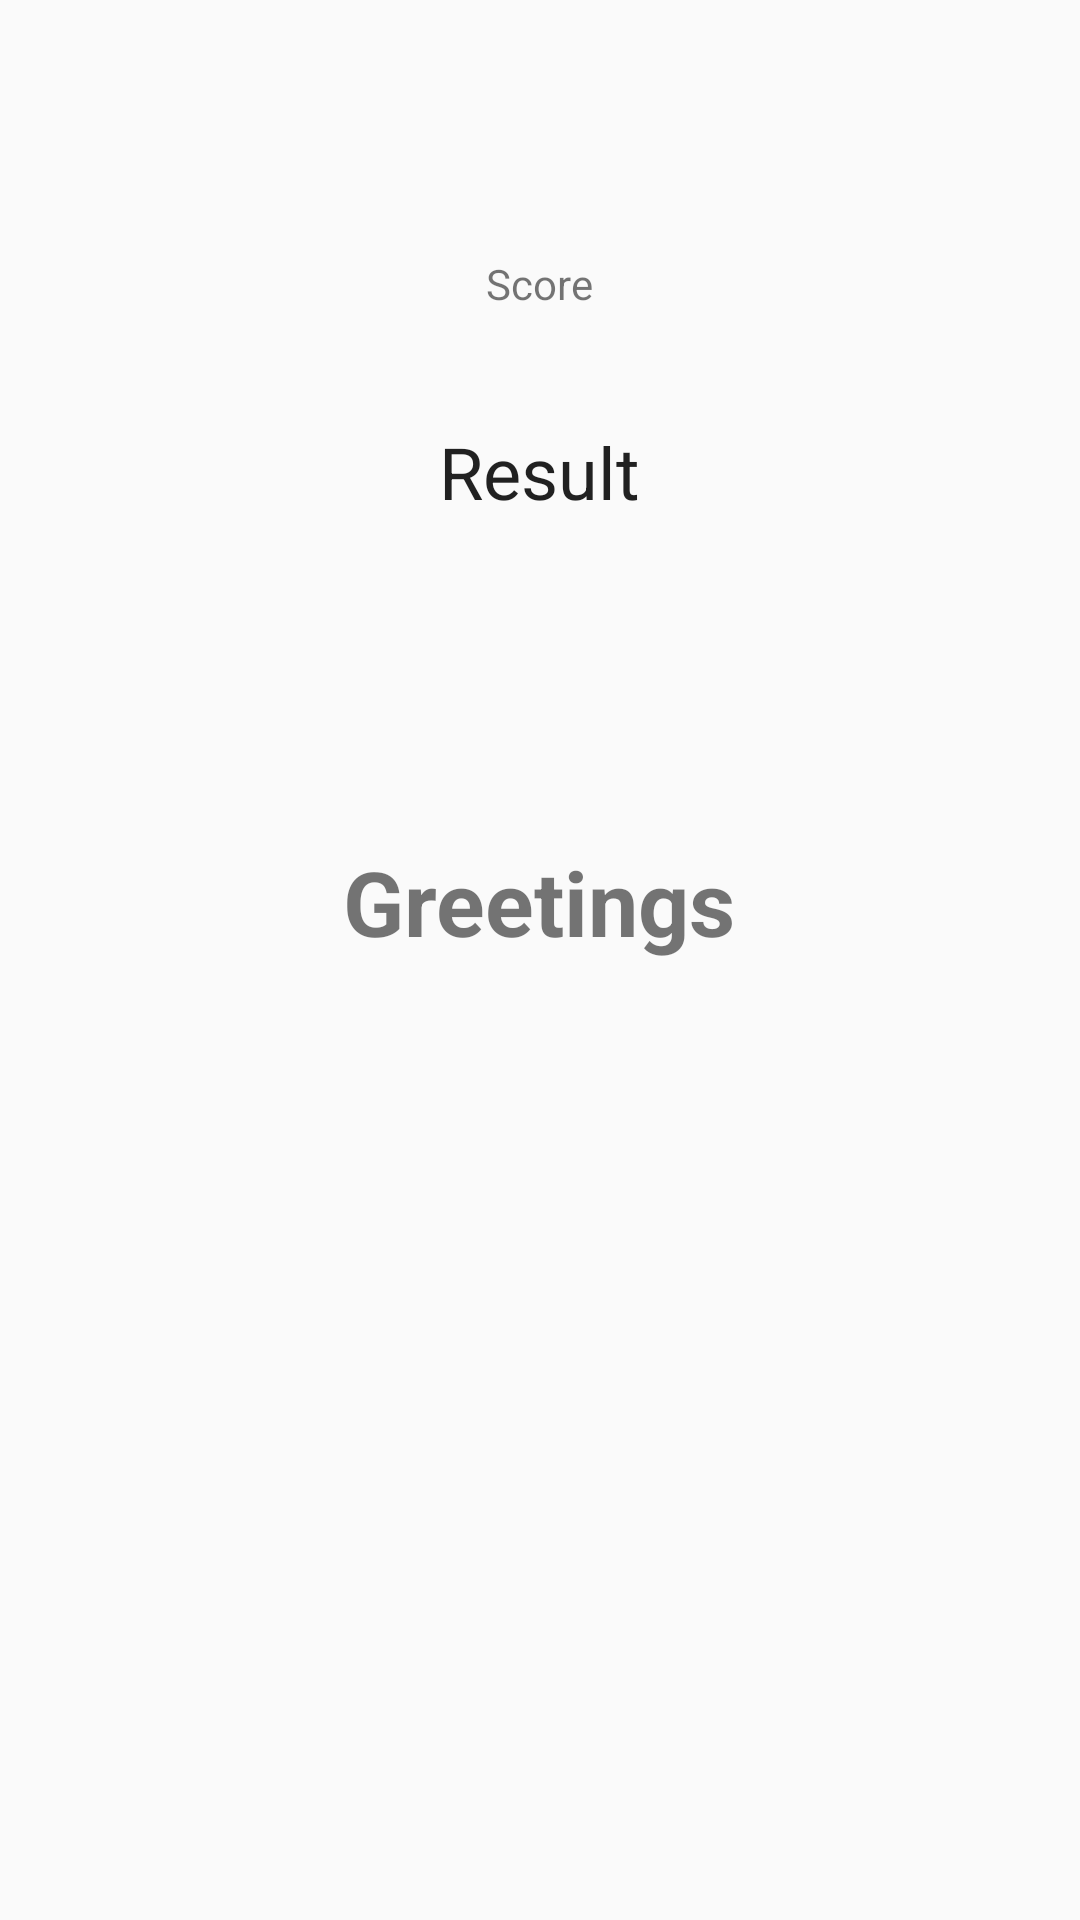

Layout XML and referenced resources for this Android screen:
<!-- AndroidManifest.xml: application theme AppTheme -->
<!-- res/layout/activity_quiz_result.xml -->
<?xml version="1.0" encoding="utf-8"?>
<RelativeLayout
    xmlns:android="http://schemas.android.com/apk/res/android"
    xmlns:tools="http://schemas.android.com/tools"
    android:id="@+id/activity_quiz_result"
    android:layout_width="match_parent"
    android:layout_height="match_parent"
    android:paddingBottom="@dimen/activity_vertical_margin"
    android:paddingLeft="@dimen/activity_horizontal_margin"
    android:paddingRight="@dimen/activity_horizontal_margin"
    android:paddingTop="@dimen/activity_vertical_margin"
    tools:context="com.test.fifthgrademath.QuizResultActivity">

    <TextView
        android:id="@+id/txtScore"
        android:layout_width="wrap_content"
        android:layout_height="wrap_content"
        android:layout_alignParentTop="true"
        android:layout_centerHorizontal="true"
        android:layout_marginTop="85dp"
        android:text="Score"/>

    <TextView
        android:id="@+id/txtResult"
        android:layout_width="wrap_content"
        android:layout_height="wrap_content"
        android:layout_below="@+id/txtScore"
        android:layout_centerHorizontal="true"
        android:layout_marginTop="37dp"
        android:text="Result"
        android:textAppearance="@style/TextAppearance.AppCompat.Headline"/>

    <TextView
        android:id="@+id/txtGreetings"
        android:layout_width="wrap_content"
        android:layout_height="wrap_content"
        android:layout_marginTop="107dp"
        android:text="Greetings"
        android:textSize="30sp"
        android:textStyle="bold"
        android:layout_below="@+id/txtResult"
        android:layout_centerHorizontal="true"/>
</RelativeLayout>
<!-- resources referenced by this layout -->
<resources>
  <style name="AppTheme" parent="Theme.AppCompat.Light.DarkActionBar">
          <item name="colorPrimary">@color/colorPrimary</item>
          <item name="colorPrimaryDark">@color/colorPrimaryDark</item>
          <item name="colorAccent">@color/colorAccent</item>
      </style>
  <color name="colorPrimary">#0b21aa</color>
  <color name="colorPrimaryDark">#303F9F</color>
  <color name="colorAccent">#ff4081</color>
</resources>
